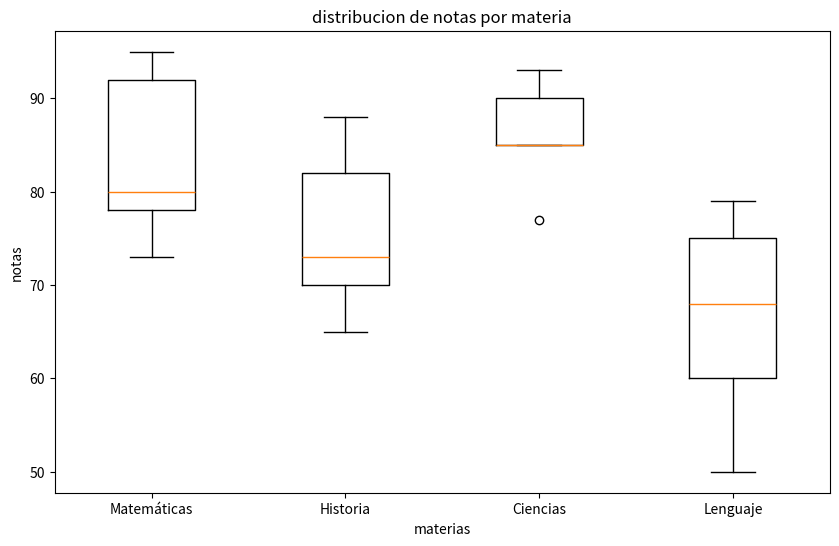
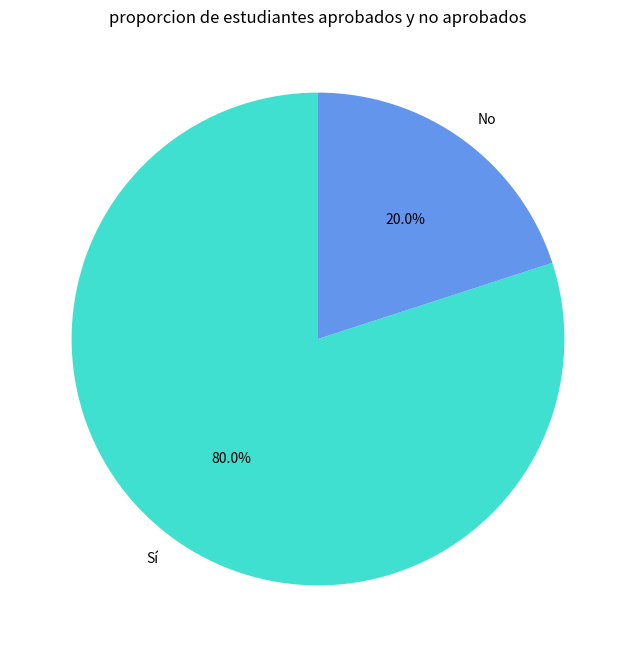

Generate these figures, in order, with matplotlib:
import pandas as pd
import matplotlib.pyplot as plt

data = {
    'id': [1, 2, 3, 4, 5, 6, 7, 8, 9, 10, 11, 12, 13, 14, 15, 16, 17, 18, 19, 20],
    'materia': ['Matemáticas', 'Historia', 'Ciencias', 'Lenguaje', 'Matemáticas', 'Historia', 'Ciencias', 'Lenguaje', 'Matemáticas', 'Historia', 'Ciencias', 'Lenguaje', 'Matemáticas', 'Historia', 'Ciencias', 'Lenguaje', 'Matemáticas', 'Historia', 'Ciencias', 'Lenguaje'],
    'nota': [80, 65, 90, 75, 95, 70, 85, 60, 78, 82, 93, 68, 73, 88, 77, 50, 92, 73, 85, 79],
    'aprobado': ['Sí', 'No', 'Sí', 'Sí', 'Sí', 'Sí', 'Sí', 'No', 'Sí', 'Sí', 'Sí', 'Sí', 'Sí', 'Sí', 'Sí', 'No', 'Sí', 'No', 'Sí', 'Sí']
    
}

df = pd.DataFrame(data)
plt.figure(figsize=(10, 6))
plt.boxplot([df[df['materia'] == materia]['nota'] for materia in df['materia'].unique()], labels=df['materia'].unique())
plt.title('distribucion de notas por materia')
plt.xlabel('materias')
plt.ylabel('notas')
plt.show()


aprobados_counts = df['aprobado'].value_counts()
labels = aprobados_counts.index
colors = ['turquoise', 'cornflowerblue']

plt.figure(figsize=(8, 8))
plt.pie(aprobados_counts, labels=labels, autopct='%1.1f%%', colors=colors, startangle=90)
plt.title('proporcion de estudiantes aprobados y no aprobados')
plt.show()